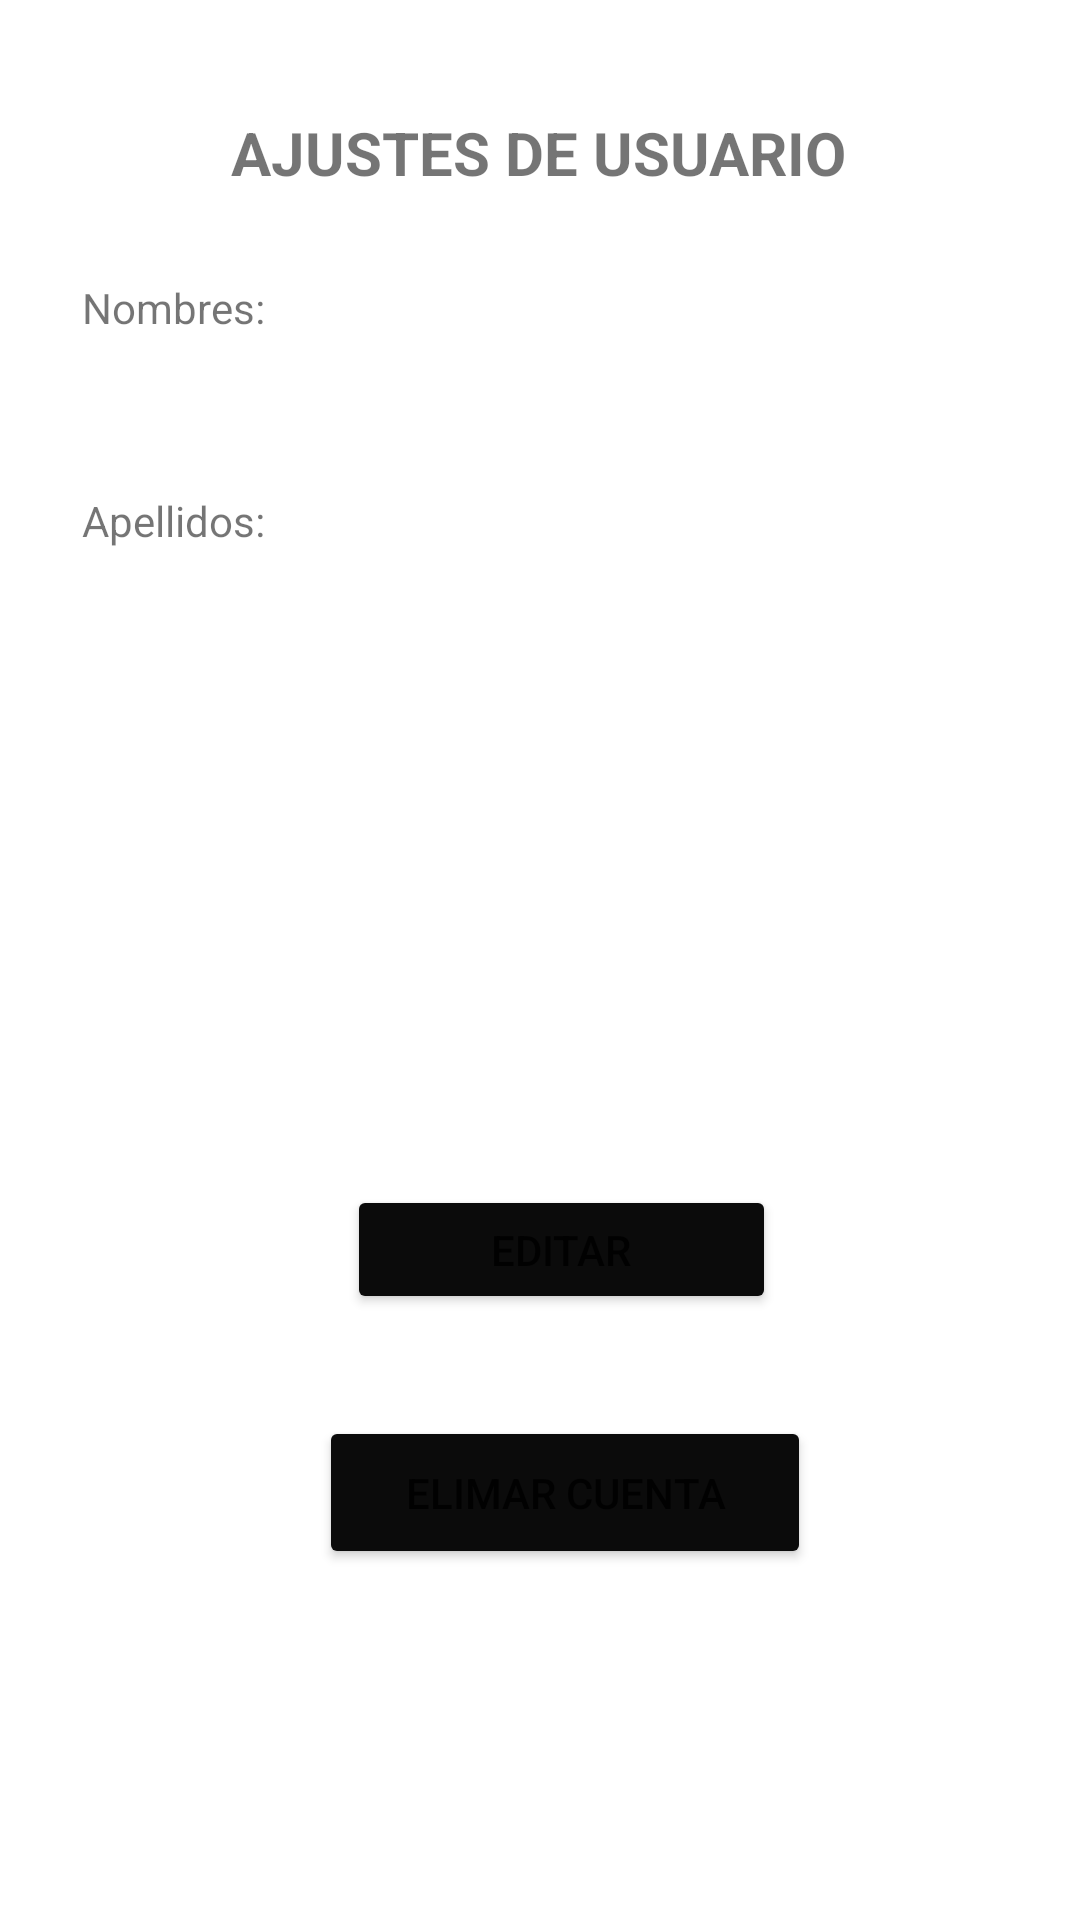

Write the Android layout XML for this screen, with the resource values it uses.
<!-- AndroidManifest.xml: application theme Theme.Proyecto_Grupo5 -->
<!-- res/layout/fragment_menu__ajuste.xml -->
<?xml version="1.0" encoding="utf-8"?>
<androidx.constraintlayout.widget.ConstraintLayout xmlns:android="http://schemas.android.com/apk/res/android"
    xmlns:app="http://schemas.android.com/apk/res-auto"
    xmlns:tools="http://schemas.android.com/tools"
    android:layout_width="match_parent"
    android:layout_height="match_parent"
    tools:context=".ui.Ajustes.Menu_AjusteFragment" >

    <TextView
        android:id="@+id/textView8"
        android:layout_width="wrap_content"
        android:layout_height="wrap_content"
        android:focusable="auto"
        android:text="AJUSTES DE USUARIO"
        android:textSize="20sp"
        android:textStyle="bold"
        app:layout_constraintBottom_toBottomOf="parent"
        app:layout_constraintEnd_toEndOf="parent"
        app:layout_constraintHorizontal_bias="0.497"
        app:layout_constraintStart_toStartOf="parent"
        app:layout_constraintTop_toTopOf="parent"
        app:layout_constraintVertical_bias="0.061" />

    <TextView
        android:id="@+id/textView9"
        android:layout_width="wrap_content"
        android:layout_height="wrap_content"
        android:text="Nombres:"
        app:layout_constraintBottom_toBottomOf="parent"
        app:layout_constraintEnd_toEndOf="parent"
        app:layout_constraintHorizontal_bias="0.091"
        app:layout_constraintStart_toStartOf="parent"
        app:layout_constraintTop_toTopOf="parent"
        app:layout_constraintVertical_bias="0.15" />

    <TextView
        android:id="@+id/textView10"
        android:layout_width="wrap_content"
        android:layout_height="wrap_content"
        android:text="Apellidos:"
        app:layout_constraintBottom_toBottomOf="parent"
        app:layout_constraintEnd_toEndOf="parent"
        app:layout_constraintHorizontal_bias="0.091"
        app:layout_constraintStart_toStartOf="parent"
        app:layout_constraintTop_toTopOf="parent"
        app:layout_constraintVertical_bias="0.264" />

    <Button
        android:id="@+id/btnEdiUse"
        android:layout_width="143dp"
        android:layout_height="43dp"
        android:backgroundTint="#0B0B0B"
        android:text="Editar"
        app:layout_constraintBottom_toBottomOf="parent"
        app:layout_constraintEnd_toEndOf="parent"
        app:layout_constraintHorizontal_bias="0.533"
        app:layout_constraintStart_toStartOf="parent"
        app:layout_constraintTop_toBottomOf="@+id/textView8"
        app:layout_constraintVertical_bias="0.621" />

    <Button
        android:id="@+id/btnEliUse"
        android:layout_width="164dp"
        android:layout_height="51dp"
        android:backgroundTint="#0B0B0B"
        android:text="Elimar Cuenta"
        app:layout_constraintBottom_toBottomOf="parent"
        app:layout_constraintEnd_toEndOf="parent"
        app:layout_constraintHorizontal_bias="0.542"
        app:layout_constraintStart_toStartOf="parent"
        app:layout_constraintTop_toBottomOf="@+id/textView8"
        app:layout_constraintVertical_bias="0.777" />
</androidx.constraintlayout.widget.ConstraintLayout>
<!-- resources referenced by this layout -->
<resources>
  <style name="Theme.Proyecto_Grupo5" parent="Theme.MaterialComponents.DayNight.DarkActionBar">
          
          <item name="colorPrimary">@color/purple_500</item>
          <item name="colorPrimaryVariant">@color/purple_700</item>
          <item name="colorOnPrimary">@color/white</item>
          
          <item name="colorSecondary">@color/teal_200</item>
          <item name="colorSecondaryVariant">@color/teal_700</item>
          <item name="colorOnSecondary">@color/black</item>
          
          <item name="android:statusBarColor">?attr/colorPrimaryVariant</item>
          
      </style>
  <!-- not gathered from this repository: default colours our renderer supplied (Android Studio template values) -->
  <color name="purple_500">#FF6200EE</color>
  <color name="purple_700">#FF3700B3</color>
  <color name="teal_200">#FF03DAC5</color>
  <color name="teal_700">#FF018786</color>
  <color name="black">#FF000000</color>
  <color name="white">#FFFFFFFF</color>
</resources>
